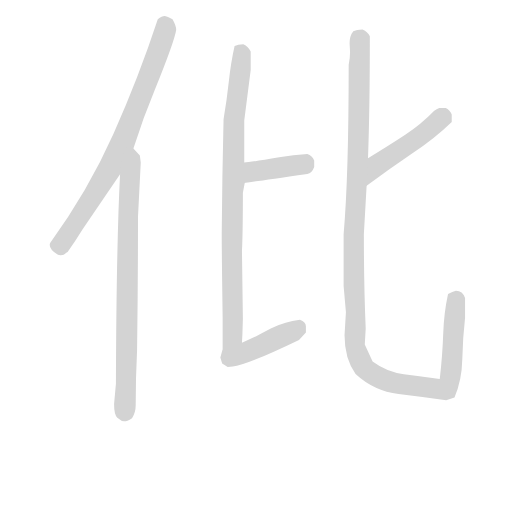
t = 0.00 s
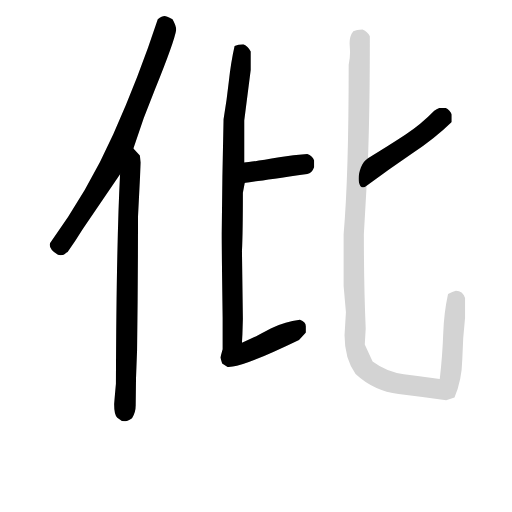
t = 4.16 s
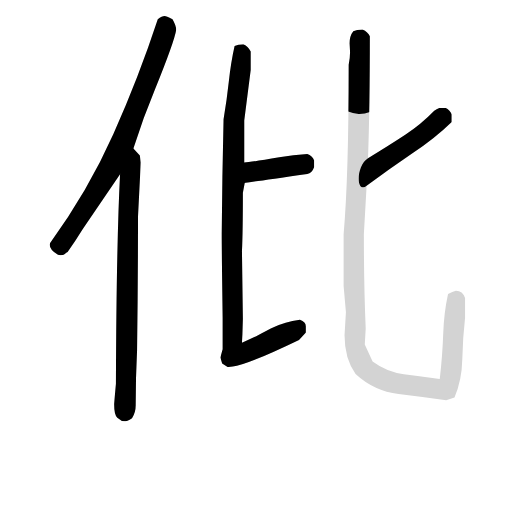
t = 4.35 s
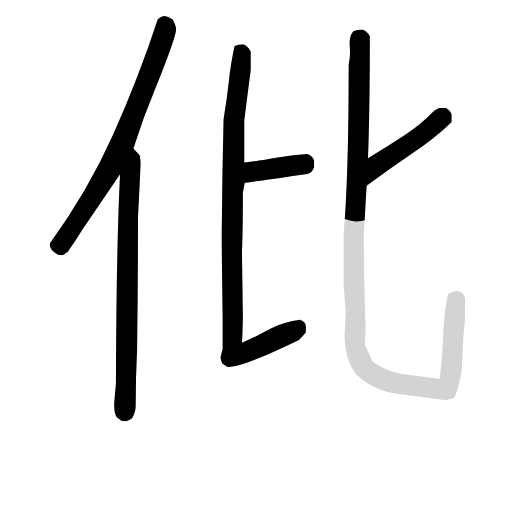
t = 4.54 s
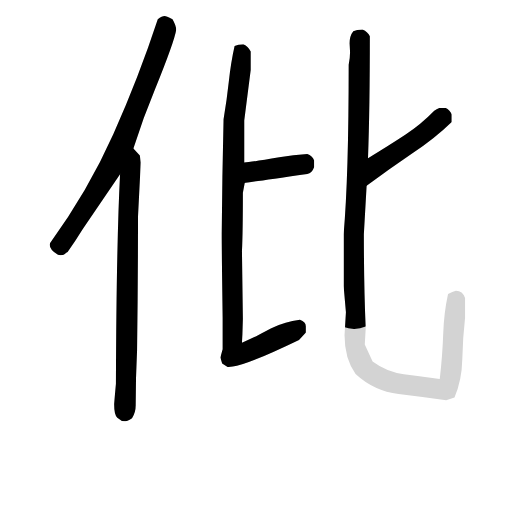
t = 4.74 s
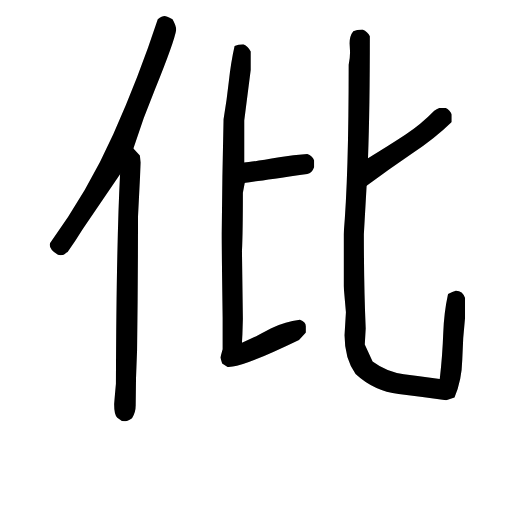
t = 5.53 s

The animated SVG that drew these frames (rendered in a browser with its animation timeline set to each time). Animation: 6 CSS @keyframes rules; one cycle of 5.53 s.

<svg version="1.1" viewBox="0 0 1024 1024" xmlns="http://www.w3.org/2000/svg">
  <!-- <g stroke="lightgray" stroke-width="4"
     transform="scale(4, 4)">
    <line x1="0" y1="0" x2="256" y2="0"></line>
    <line x1="0" y1="0" x2="0" y2="256"></line>
    <line x1="256" y1="0" x2="256" y2="256"></line>
    <line x1="0" y1="256" x2="256" y2="256"></line>
  </g>        -->
  <g transform="scale(0.92, -0.92) translate(60, -830)">
    <style type="text/css">
      
        @keyframes keyframes0 {
          from {
            stroke: black;
            stroke-dashoffset: 807;
            stroke-width: 128;
          }
          72% {
            animation-timing-function: step-end;
            stroke: black;
            stroke-dashoffset: 0;
            stroke-width: 128;
          }
          to {
            stroke: black;
            stroke-width: 151;
          }
        }
        #make-me-a-hanzi-animation-0 {
          animation: keyframes0 0.90673828125s both;
          animation-delay: 0s;
          animation-timing-function: linear;
        }
      
        @keyframes keyframes1 {
          from {
            stroke: black;
            stroke-dashoffset: 828;
            stroke-width: 128;
          }
          73% {
            animation-timing-function: step-end;
            stroke: black;
            stroke-dashoffset: 0;
            stroke-width: 128;
          }
          to {
            stroke: black;
            stroke-width: 151;
          }
        }
        #make-me-a-hanzi-animation-1 {
          animation: keyframes1 0.923828125s both;
          animation-delay: 0.90673828125s;
          animation-timing-function: linear;
        }
      
        @keyframes keyframes2 {
          from {
            stroke: black;
            stroke-dashoffset: 391;
            stroke-width: 128;
          }
          56% {
            animation-timing-function: step-end;
            stroke: black;
            stroke-dashoffset: 0;
            stroke-width: 128;
          }
          to {
            stroke: black;
            stroke-width: 151;
          }
        }
        #make-me-a-hanzi-animation-2 {
          animation: keyframes2 0.5681966145833334s both;
          animation-delay: 1.83056640625s;
          animation-timing-function: linear;
        }
      
        @keyframes keyframes3 {
          from {
            stroke: black;
            stroke-dashoffset: 1071;
            stroke-width: 128;
          }
          78% {
            animation-timing-function: step-end;
            stroke: black;
            stroke-dashoffset: 0;
            stroke-width: 128;
          }
          to {
            stroke: black;
            stroke-width: 151;
          }
        }
        #make-me-a-hanzi-animation-3 {
          animation: keyframes3 1.12158203125s both;
          animation-delay: 2.3987630208333335s;
          animation-timing-function: linear;
        }
      
        @keyframes keyframes4 {
          from {
            stroke: black;
            stroke-dashoffset: 481;
            stroke-width: 128;
          }
          61% {
            animation-timing-function: step-end;
            stroke: black;
            stroke-dashoffset: 0;
            stroke-width: 128;
          }
          to {
            stroke: black;
            stroke-width: 151;
          }
        }
        #make-me-a-hanzi-animation-4 {
          animation: keyframes4 0.6414388020833334s both;
          animation-delay: 3.5203450520833335s;
          animation-timing-function: linear;
        }
      
        @keyframes keyframes5 {
          from {
            stroke: black;
            stroke-dashoffset: 1371;
            stroke-width: 128;
          }
          82% {
            animation-timing-function: step-end;
            stroke: black;
            stroke-dashoffset: 0;
            stroke-width: 128;
          }
          to {
            stroke: black;
            stroke-width: 151;
          }
        }
        #make-me-a-hanzi-animation-5 {
          animation: keyframes5 1.36572265625s both;
          animation-delay: 4.161783854166667s;
          animation-timing-function: linear;
        }
      
    </style>
    
      <path d="M 230 507 Q 251 574 277 636 Q 319 740 323 765 Q 323 774 315 788 Q 301 795 298 795 Q 292 795 283 788 Q 242 663 186.5 538.5 Q 131 414 49 302 L 48 298 Q 48 287 66 276 L 71 275 Q 78 275 81 278 Q 84 281 87 282 Q 104 306 120 332 L 201 451 L 230 507 Z" fill="lightgray"></path>
    
      <path d="M 210 -86 Q 216 -86 227 -79 Q 235 -67 235 -51 Q 235 9 238 69 Q 240 214 240 359 L 246 477 L 244 492 L 230 507 C 210 529 202 481 201 451 Q 193 297 192 -4 L 188 -48 Q 188 -71 195 -78 L 205 -85 L 210 -86 Z" fill="lightgray"></path>
    
      <path d="M 472 432 Q 475 433 608 452 Q 618 453 623 467 L 623 481 Q 619 491 608 495 Q 578 493 547 488 Q 484 477 471 477 C 441 475 442 427 472 432 Z" fill="lightgray"></path>
    
      <path d="M 435 32 L 446 33 Q 478 37 590 91 L 605 107 L 605 121 Q 605 130 592 135 Q 558 130 536 119 Q 523 113 497 99 L 466 85 L 467 104 L 468 137 L 466 284 Q 468 325 468 411 L 472 432 L 471 477 L 471 568 L 485 678 L 485 718 Q 480 729 469 734 Q 457 734 450 730 Q 442 695 437.5 653.5 Q 433 612 426 571 Q 423 448 422 323 Q 422 282 424 140 L 424 116 Q 424 94 424 71 L 419 53 L 423 40 L 435 32 Z" fill="lightgray"></path>
    
      <path d="M 737 426 Q 786 463 835 496 Q 884 528 922 565 L 922 581 Q 921 584 917 589 Q 913 594 909 595 L 895 595 Q 889 593 884 589 Q 855 559 821 537 Q 786 514 740 486 C 714 470 713 408 737 426 Z" fill="lightgray"></path>
    
      <path d="M 910 -40 L 928 -34 Q 944 3 945 49 Q 946 95 951 139 L 951 182 Q 946 198 931 198 Q 924 196 914 191 Q 905 150 903.5 104.5 Q 902 59 896 6 Q 855 12 818 16.5 Q 781 21 750 44 L 733 81 L 735 116 Q 731 208 731 321 L 737 426 L 740 486 Q 744 593 744 751 Q 740 761 728 766 Q 715 766 708 762 Q 700 752 700 736 L 701 717 Q 701 703 698 689 Q 698 445 687 321 L 687 208 L 692 151 L 689 101 Q 689 50 713 17 Q 753 -20 806.5 -26.5 Q 860 -33 910 -40 Z" fill="lightgray"></path>
    
    
      <clipPath id="make-me-a-hanzi-clip-0">
        <path d="M 230 507 Q 251 574 277 636 Q 319 740 323 765 Q 323 774 315 788 Q 301 795 298 795 Q 292 795 283 788 Q 242 663 186.5 538.5 Q 131 414 49 302 L 48 298 Q 48 287 66 276 L 71 275 Q 78 275 81 278 Q 84 281 87 282 Q 104 306 120 332 L 201 451 L 230 507 Z"></path>
      </clipPath>
      <path clip-path="url(#make-me-a-hanzi-clip-0)" d="M 298 783 L 296 752 L 204 512 L 168 444 L 83 312 L 71 297 L 61 297" fill="none" id="make-me-a-hanzi-animation-0" stroke-dasharray="679 1358" stroke-linecap="round"></path>
    
      <clipPath id="make-me-a-hanzi-clip-1">
        <path d="M 210 -86 Q 216 -86 227 -79 Q 235 -67 235 -51 Q 235 9 238 69 Q 240 214 240 359 L 246 477 L 244 492 L 230 507 C 210 529 202 481 201 451 Q 193 297 192 -4 L 188 -48 Q 188 -71 195 -78 L 205 -85 L 210 -86 Z"></path>
      </clipPath>
      <path clip-path="url(#make-me-a-hanzi-clip-1)" d="M 229 499 L 233 489 L 222 445 L 218 361 L 210 -71" fill="none" id="make-me-a-hanzi-animation-1" stroke-dasharray="700 1400" stroke-linecap="round"></path>
    
      <clipPath id="make-me-a-hanzi-clip-2">
        <path d="M 472 432 Q 475 433 608 452 Q 618 453 623 467 L 623 481 Q 619 491 608 495 Q 578 493 547 488 Q 484 477 471 477 C 441 475 442 427 472 432 Z"></path>
      </clipPath>
      <path clip-path="url(#make-me-a-hanzi-clip-2)" d="M 476 440 L 500 459 L 604 471" fill="none" id="make-me-a-hanzi-animation-2" stroke-dasharray="263 526" stroke-linecap="round"></path>
    
      <clipPath id="make-me-a-hanzi-clip-3">
        <path d="M 435 32 L 446 33 Q 478 37 590 91 L 605 107 L 605 121 Q 605 130 592 135 Q 558 130 536 119 Q 523 113 497 99 L 466 85 L 467 104 L 468 137 L 466 284 Q 468 325 468 411 L 472 432 L 471 477 L 471 568 L 485 678 L 485 718 Q 480 729 469 734 Q 457 734 450 730 Q 442 695 437.5 653.5 Q 433 612 426 571 Q 423 448 422 323 Q 422 282 424 140 L 424 116 Q 424 94 424 71 L 419 53 L 423 40 L 435 32 Z"></path>
      </clipPath>
      <path clip-path="url(#make-me-a-hanzi-clip-3)" d="M 458 721 L 466 711 L 448 545 L 445 79 L 451 62 L 471 63 L 570 105 L 589 119" fill="none" id="make-me-a-hanzi-animation-3" stroke-dasharray="943 1886" stroke-linecap="round"></path>
    
      <clipPath id="make-me-a-hanzi-clip-4">
        <path d="M 737 426 Q 786 463 835 496 Q 884 528 922 565 L 922 581 Q 921 584 917 589 Q 913 594 909 595 L 895 595 Q 889 593 884 589 Q 855 559 821 537 Q 786 514 740 486 C 714 470 713 408 737 426 Z"></path>
      </clipPath>
      <path clip-path="url(#make-me-a-hanzi-clip-4)" d="M 908 569 L 900 573 L 844 526 L 762 473 L 741 433" fill="none" id="make-me-a-hanzi-animation-4" stroke-dasharray="353 706" stroke-linecap="round"></path>
    
      <clipPath id="make-me-a-hanzi-clip-5">
        <path d="M 910 -40 L 928 -34 Q 944 3 945 49 Q 946 95 951 139 L 951 182 Q 946 198 931 198 Q 924 196 914 191 Q 905 150 903.5 104.5 Q 902 59 896 6 Q 855 12 818 16.5 Q 781 21 750 44 L 733 81 L 735 116 Q 731 208 731 321 L 737 426 L 740 486 Q 744 593 744 751 Q 740 761 728 766 Q 715 766 708 762 Q 700 752 700 736 L 701 717 Q 701 703 698 689 Q 698 445 687 321 L 687 208 L 692 151 L 689 101 Q 689 50 713 17 Q 753 -20 806.5 -26.5 Q 860 -33 910 -40 Z"></path>
      </clipPath>
      <path clip-path="url(#make-me-a-hanzi-clip-5)" d="M 717 750 L 723 744 L 723 706 L 709 203 L 711 79 L 728 35 L 778 3 L 891 -16 L 909 -14 L 918 3 L 921 29 L 931 177 L 924 182" fill="none" id="make-me-a-hanzi-animation-5" stroke-dasharray="1243 2486" stroke-linecap="round"></path>
    
  </g>
</svg>
